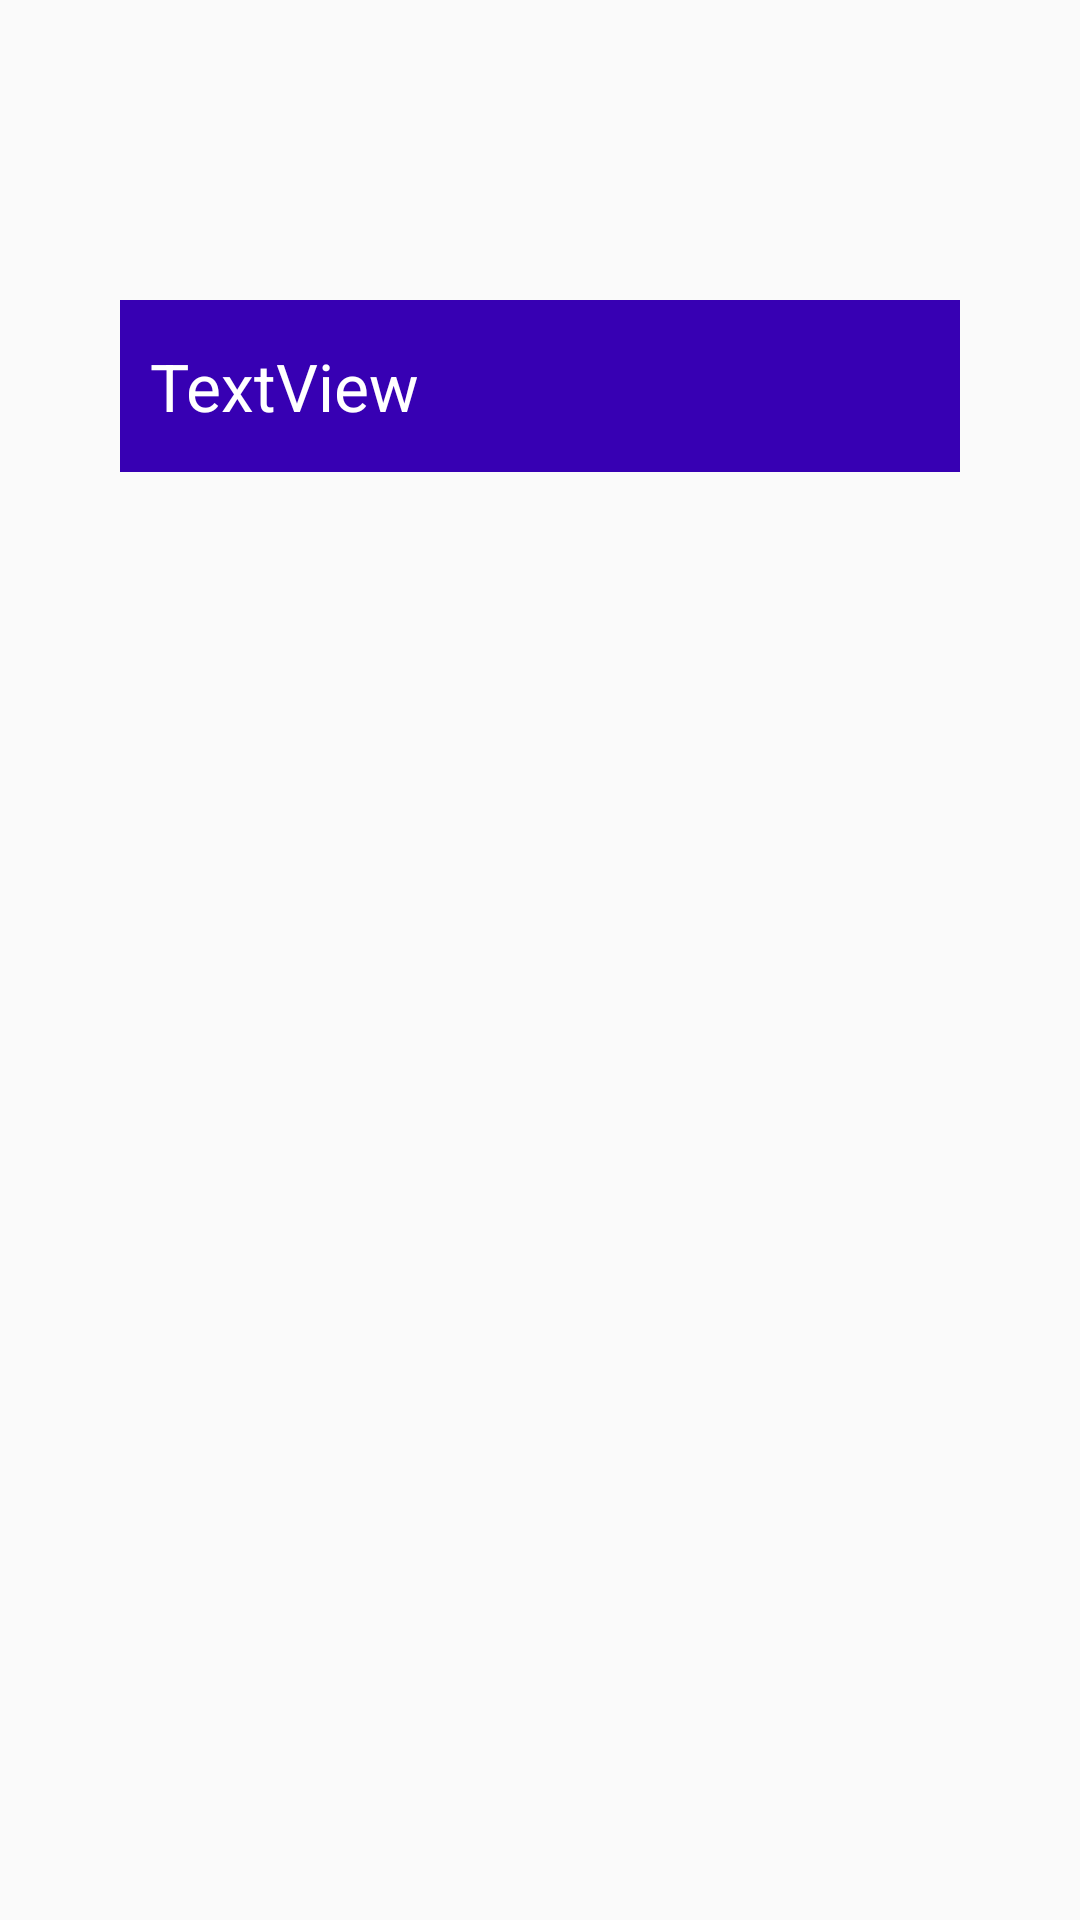

The Android layout XML behind this screen, and the referenced resources:
<!-- AndroidManifest.xml: application theme Theme.AppCompat.Light.NoActionBar -->
<!-- res/layout/fragment_parkings.xml -->
<?xml version="1.0" encoding="utf-8"?>
<androidx.constraintlayout.widget.ConstraintLayout xmlns:android="http://schemas.android.com/apk/res/android"
    xmlns:app="http://schemas.android.com/apk/res-auto"
    xmlns:tools="http://schemas.android.com/tools"
    android:layout_width="match_parent"
    android:layout_height="match_parent"
    tools:context=".ParkingsFragment">


    <androidx.constraintlayout.widget.ConstraintLayout
        android:layout_width="280dp"
        android:layout_height="440dp"
        app:layout_constraintBottom_toBottomOf="parent"
        app:layout_constraintEnd_toEndOf="parent"
        app:layout_constraintStart_toStartOf="parent"
        app:layout_constraintTop_toTopOf="parent">

        <TextView
            android:id="@+id/tv_reservation_city_name"
            android:layout_width="match_parent"
            android:layout_height="wrap_content"
            android:text="TextView"
            android:paddingHorizontal="10dp"
            android:paddingVertical="14dp"
            android:textColor="@color/cardview_light_background"
            android:background="@color/design_default_color_primary_variant"
            android:textAppearance="@style/TextAppearance.AppCompat.Large"
            app:layout_constraintStart_toStartOf="parent"
            app:layout_constraintTop_toTopOf="parent" />

        <androidx.recyclerview.widget.RecyclerView
            android:id="@+id/rv_parking_lots"
            android:layout_width="0dp"
            android:layout_height="0dp"
            app:layout_constraintBottom_toBottomOf="parent"
            app:layout_constraintEnd_toEndOf="parent"
            app:layout_constraintStart_toStartOf="parent"
            app:layout_constraintTop_toBottomOf="@+id/tv_reservation_city_name" />


    </androidx.constraintlayout.widget.ConstraintLayout>

</androidx.constraintlayout.widget.ConstraintLayout>
<!-- resources referenced by this layout -->
<resources>

</resources>
